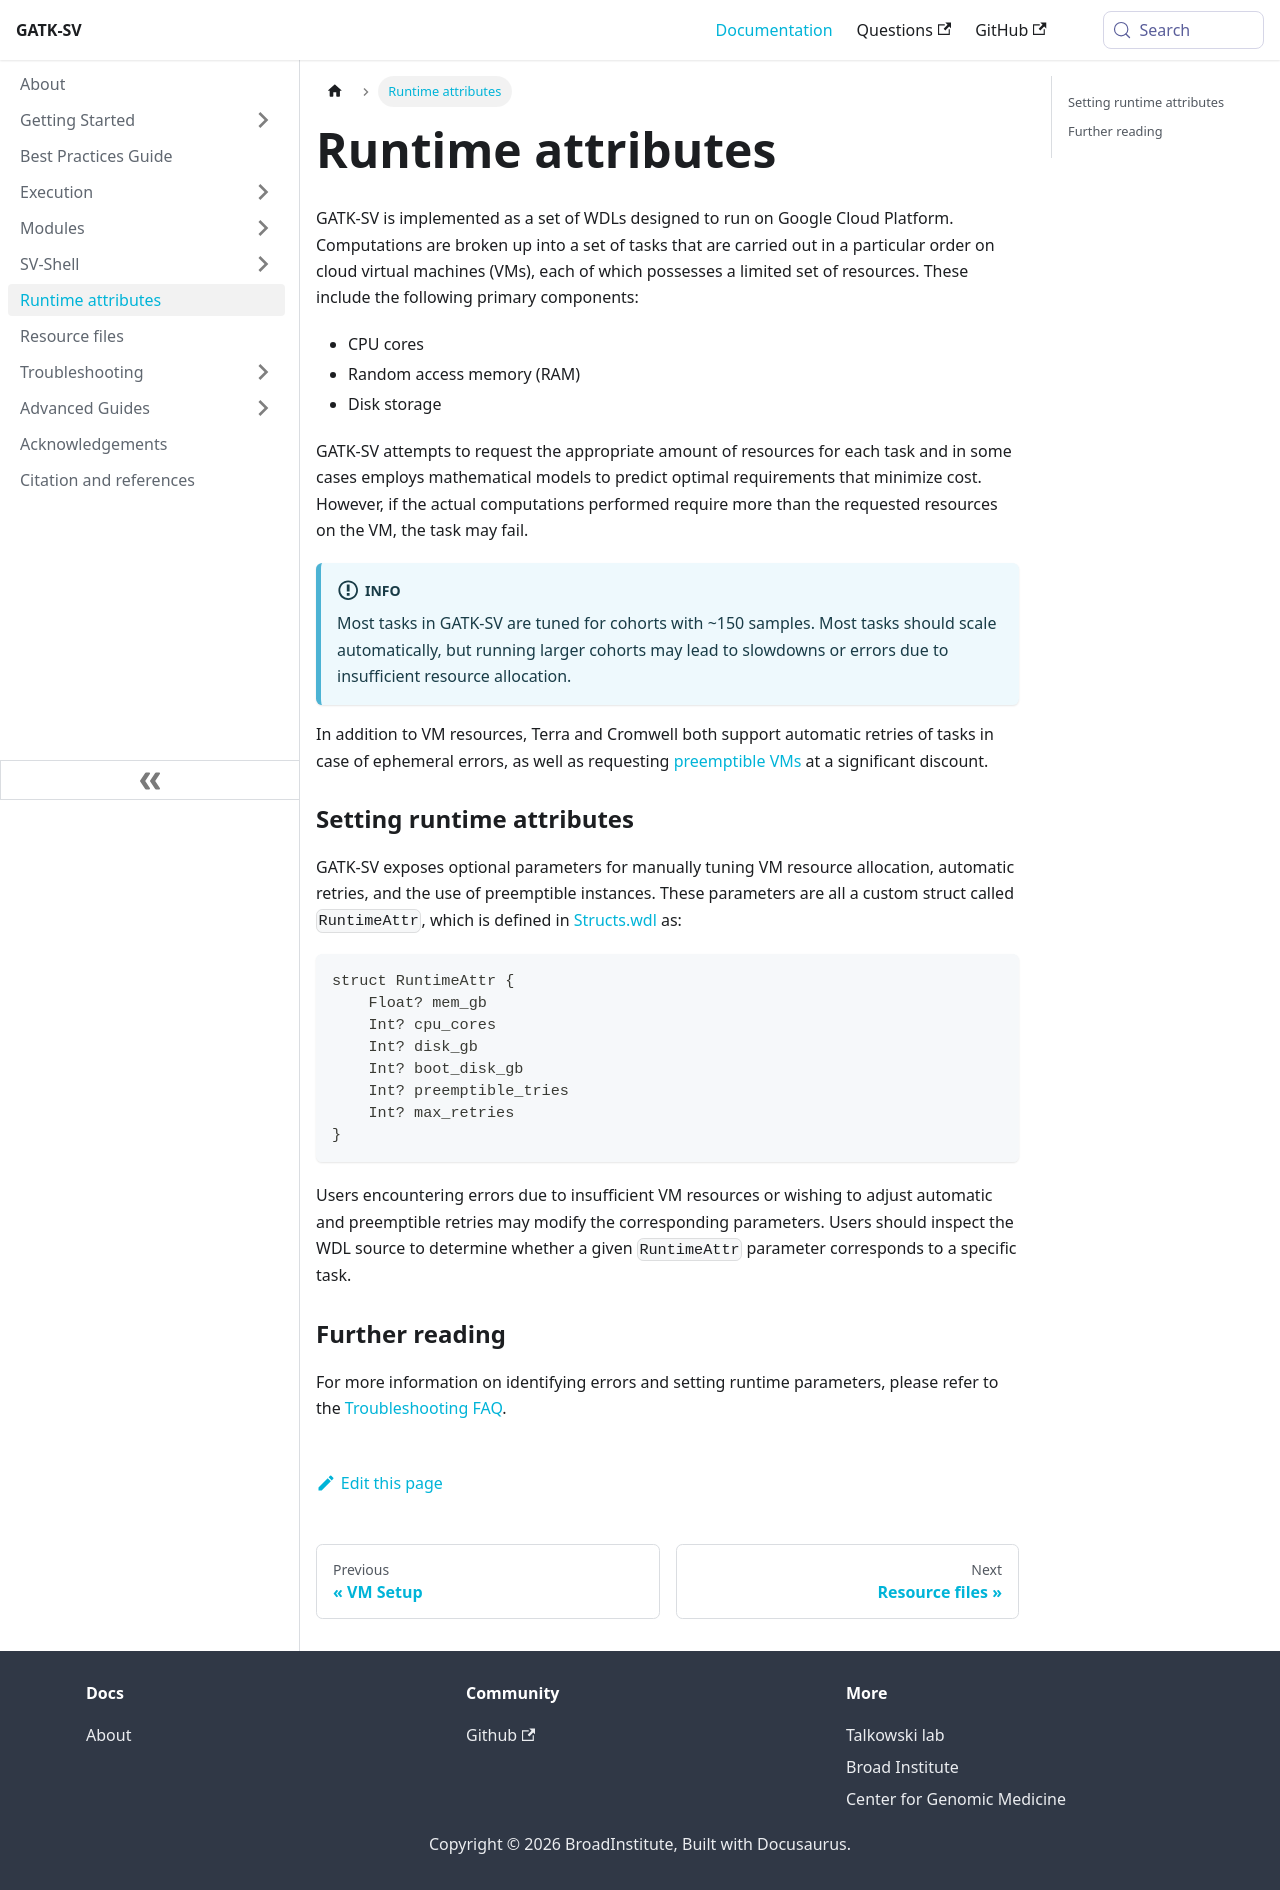

repository: broadinstitute/gatk-sv · page: docs/runtime_attr/index.html · generator: docusaurus

---
title: Runtime attributes
description: Runtime attributes
sidebar_position: 6
---

GATK-SV is implemented as a set of WDLs designed to run on Google Cloud Platform. Computations are broken up into 
a set of tasks that are carried out in a particular order on cloud virtual machines (VMs), each of which 
possesses a limited set of resources. These include the following primary components:

- CPU cores
- Random access memory (RAM)
- Disk storage

GATK-SV attempts to request the appropriate amount of resources for each task and in some cases employs mathematical
models to predict optimal requirements that minimize cost. However, if the actual computations performed require more
than the requested resources on the VM, the task may fail.

:::info
Most tasks in GATK-SV are tuned for cohorts with ~150 samples. Most tasks should scale automatically, but running larger 
cohorts may lead to slowdowns or errors due to insufficient resource allocation.
:::

In addition to VM resources, Terra and Cromwell both support automatic retries of tasks in case of ephemeral errors, 
as well as requesting [preemptible VMs](https://cloud.google.com/compute/docs/instances/preemptible) at a significant discount.

### Setting runtime attributes

GATK-SV exposes optional parameters for manually tuning VM resource allocation, automatic retries, and the use of preemptible 
instances. These parameters are all a custom struct called `RuntimeAttr`, which is defined in 
[Structs.wdl](https://github.com/broadinstitute/gatk-sv/blob/main/wdl/Structs.wdl) as:

```
struct RuntimeAttr {
    Float? mem_gb
    Int? cpu_cores
    Int? disk_gb
    Int? boot_disk_gb
    Int? preemptible_tries
    Int? max_retries
}
```

Users encountering errors due to insufficient VM resources or wishing to adjust automatic and preemptible retries may 
modify the corresponding parameters. Users should inspect the WDL source to determine whether a given `RuntimeAttr` 
parameter corresponds to a specific task.

### Further reading

For more information on identifying errors and setting runtime parameters, please refer to the 
[Troubleshooting FAQ](/docs/troubleshooting/faq).
